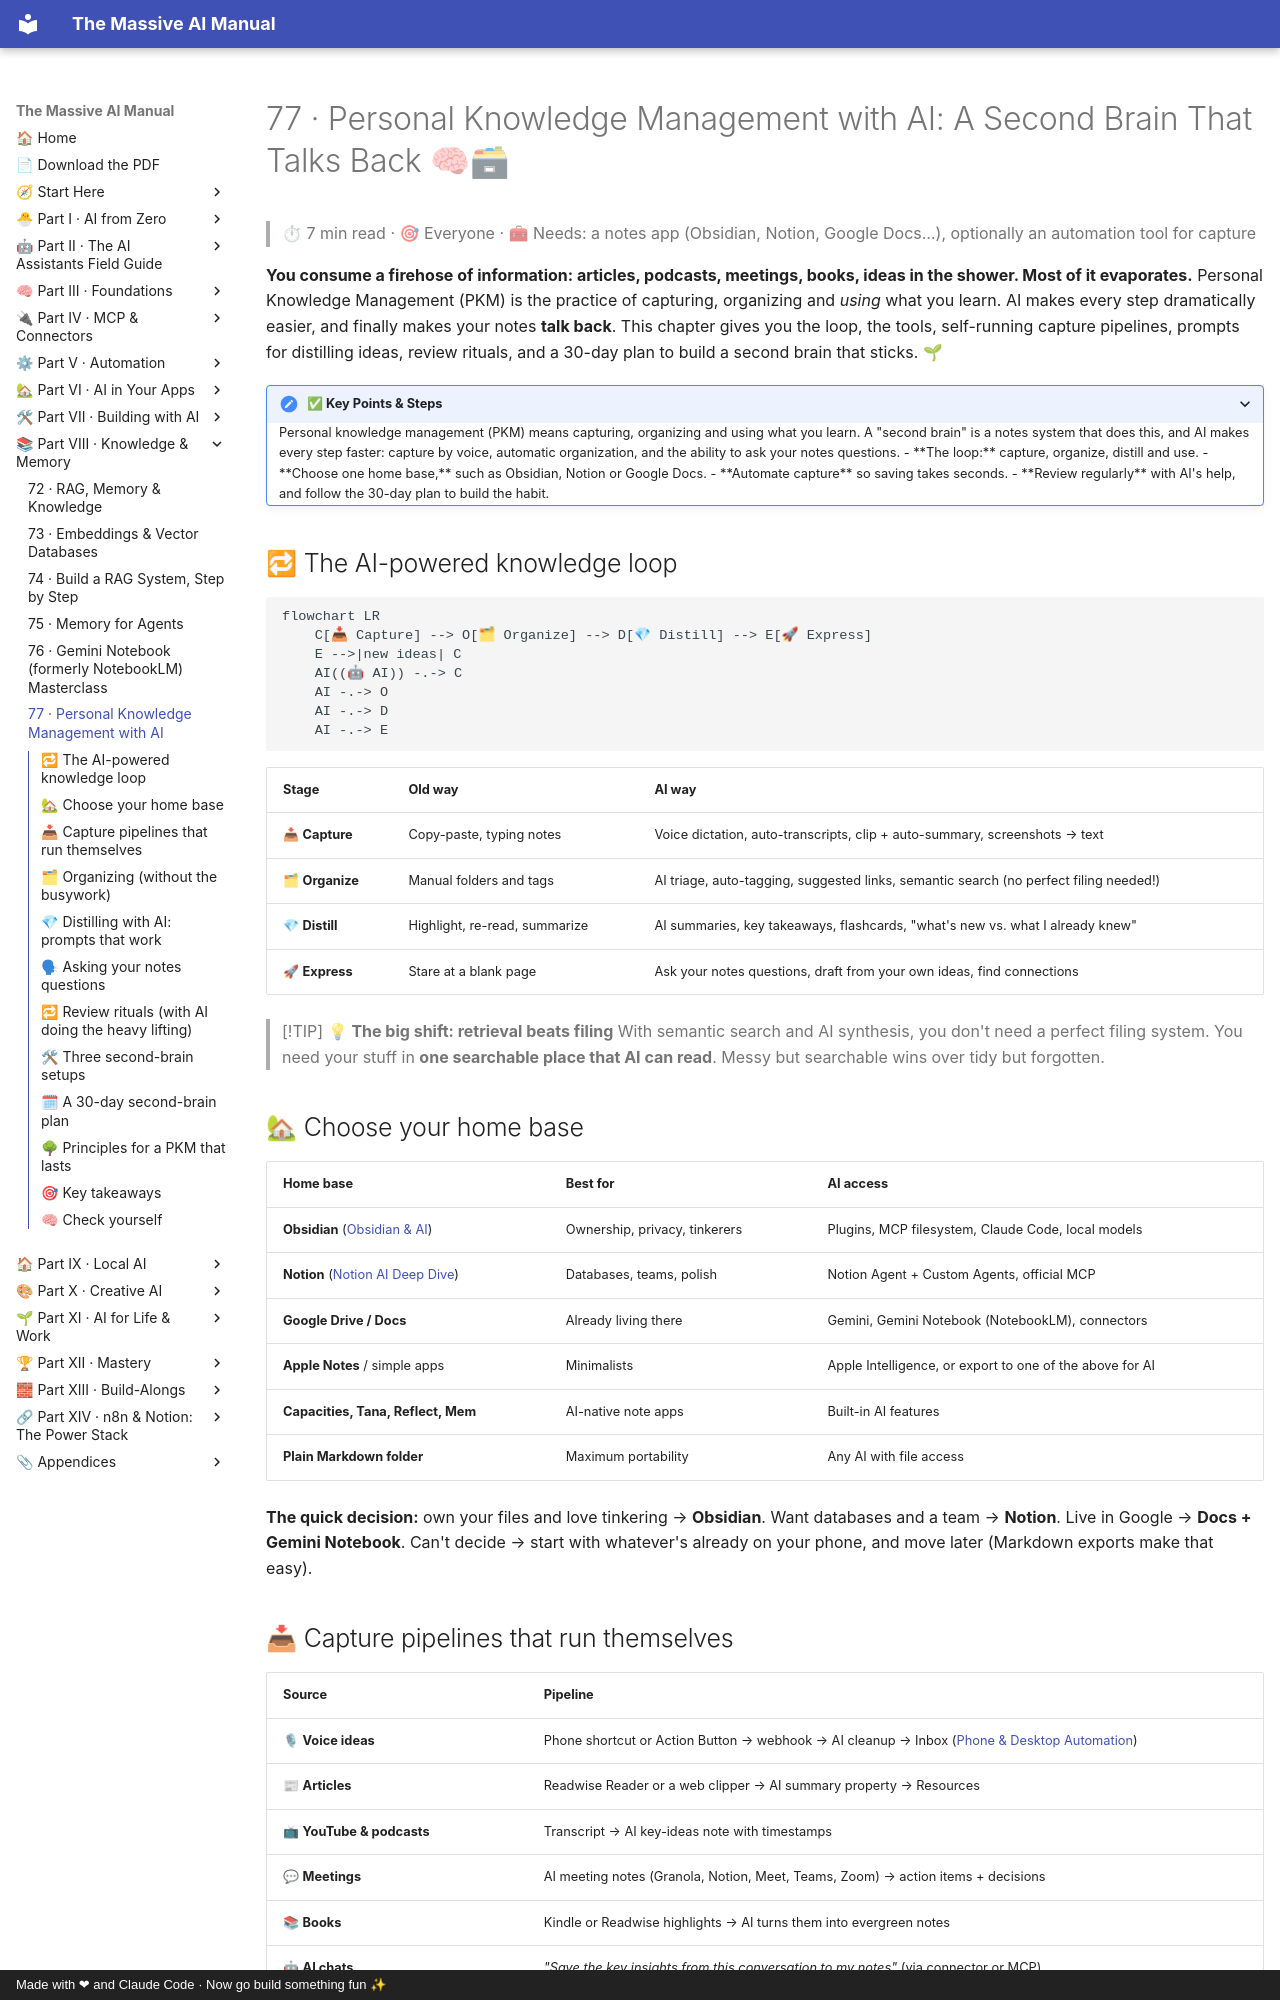

repository: Axmann8/AI_For_Advanced_Beginners · page: part-8-knowledge-and-memory/77-personal-knowledge-management/index.html · generator: mkdocs · copyright: Made with ❤ and Claude Code · Now go build something fun ✨

# 77 · Personal Knowledge Management with AI: A Second Brain That Talks Back 🧠🗃

> ⏱ 7 min read · 🎯 Everyone · 🧰 Needs: a notes app (Obsidian, Notion, Google Docs…), optionally an automation tool for capture

**You consume a firehose of information: articles, podcasts, meetings, books, ideas in the shower. Most of it evaporates.**
Personal Knowledge Management (PKM) is the practice of capturing, organizing and *using* what you learn. AI makes every step
dramatically easier, and finally makes your notes **talk back**. This chapter gives you the loop, the tools, self-running
capture pipelines, prompts for distilling ideas, review rituals, and a 30-day plan to build a second brain that sticks. 🌱

<details class="keypoints" open>
<summary>✅ Key Points & Steps</summary>

Personal knowledge management (PKM) means capturing, organizing and using what you learn. A "second brain" is a notes system that does this, and AI makes every step faster: capture by voice, automatic organization, and the ability to ask your notes questions.

- **The loop:** capture, organize, distill and use.
- **Choose one home base,** such as Obsidian, Notion or Google Docs.
- **Automate capture** so saving takes seconds.
- **Review regularly** with AI's help, and follow the 30-day plan to build the habit.

</details>

<!-- in-this-chapter -->

## 🔁 The AI-powered knowledge loop

```mermaid
flowchart LR
    C[📥 Capture] --> O[🗂 Organize] --> D[💎 Distill] --> E[🚀 Express]
    E -->|new ideas| C
    AI((🤖 AI)) -.-> C
    AI -.-> O
    AI -.-> D
    AI -.-> E
```

| Stage | Old way | AI way |
|---|---|---|
| 📥 **Capture** | Copy-paste, typing notes | Voice dictation, auto-transcripts, clip + auto-summary, screenshots → text |
| 🗂 **Organize** | Manual folders and tags | AI triage, auto-tagging, suggested links, semantic search (no perfect filing needed!) |
| 💎 **Distill** | Highlight, re-read, summarize | AI summaries, key takeaways, flashcards, "what's new vs. what I already knew" |
| 🚀 **Express** | Stare at a blank page | Ask your notes questions, draft from your own ideas, find connections |

> [!TIP]
> **💡 The big shift: retrieval beats filing**
> With semantic search and AI synthesis, you don't need a perfect filing system. You need your stuff in **one searchable
> place that AI can read**. Messy but searchable wins over tidy but forgotten.

## 🏡 Choose your home base

| Home base | Best for | AI access |
|---|---|---|
| **Obsidian** ([Obsidian & AI](../part-6-ai-in-your-apps/56-obsidian-and-ai.md)) | Ownership, privacy, tinkerers | Plugins, MCP filesystem, Claude Code, local models |
| **Notion** ([Notion AI Deep Dive](../part-6-ai-in-your-apps/54-notion-ai-deep-dive.md)) | Databases, teams, polish | Notion Agent + Custom Agents, official MCP |
| **Google Drive / Docs** | Already living there | Gemini, Gemini Notebook (NotebookLM), connectors |
| **Apple Notes** / simple apps | Minimalists | Apple Intelligence, or export to one of the above for AI |
| **Capacities, Tana, Reflect, Mem** | AI-native note apps | Built-in AI features |
| **Plain Markdown folder** | Maximum portability | Any AI with file access |

**The quick decision:** own your files and love tinkering → **Obsidian**. Want databases and a team → **Notion**. Live in Google
→ **Docs + Gemini Notebook**. Can't decide → start with whatever's already on your phone, and move later (Markdown exports
make that easy).
